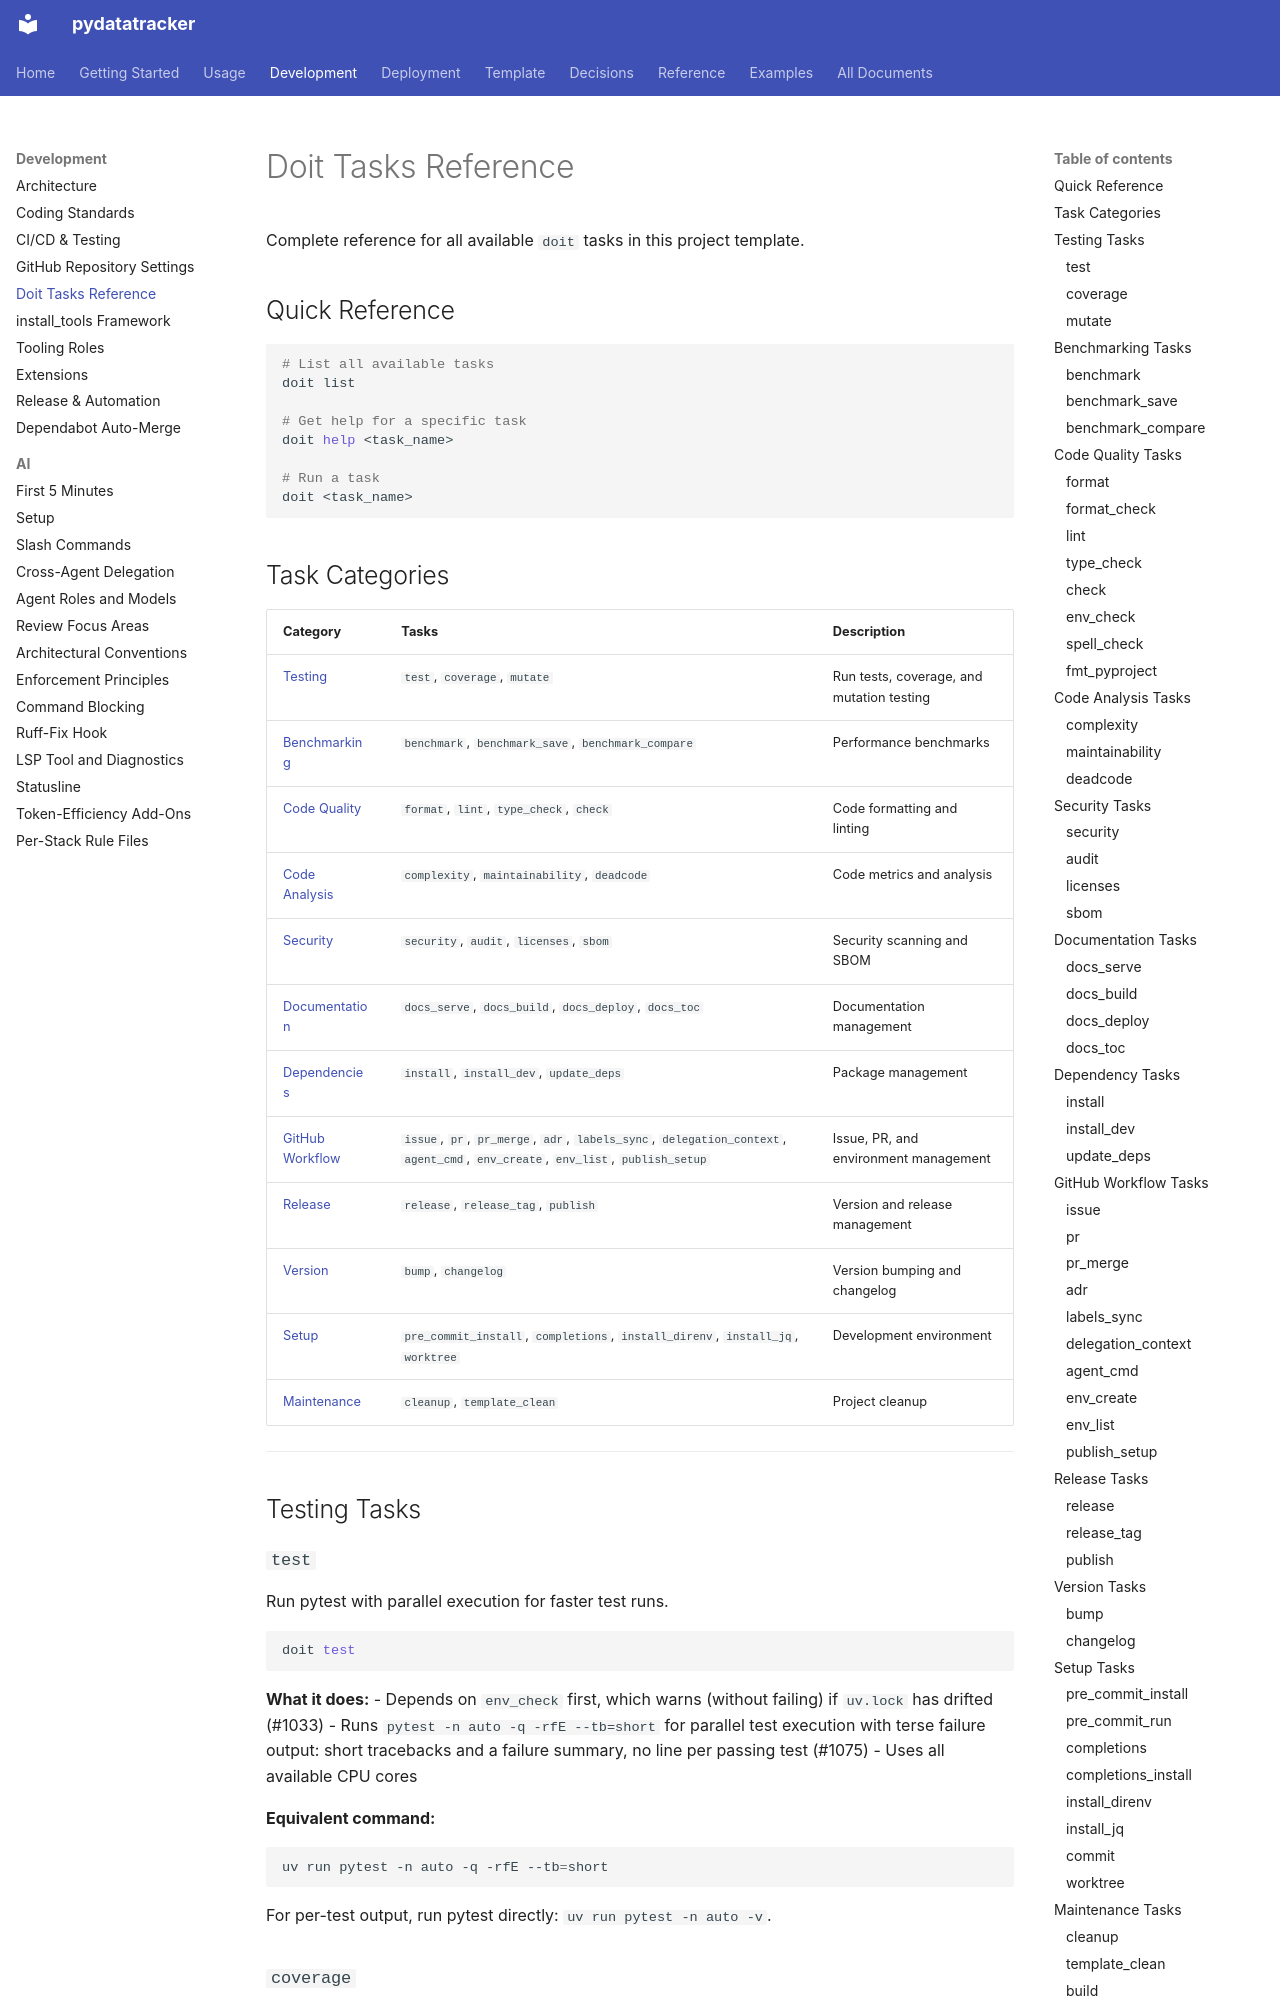

repository: endavis/pydatatracker · page: development/doit-tasks-reference/index.html · generator: mkdocs

---
title: Doit Tasks Reference
description: Complete reference for all doit automation tasks
audience:
  - users
  - contributors
tags:
  - doit
  - automation
  - reference
---

# Doit Tasks Reference

Complete reference for all available `doit` tasks in this project template.

## Quick Reference

```bash
# List all available tasks
doit list

# Get help for a specific task
doit help <task_name>

# Run a task
doit <task_name>
```

## Task Categories

| Category | Tasks | Description |
|----------|-------|-------------|
| [Testing](#testing-tasks) | `test`, `coverage`, `mutate` | Run tests, coverage, and mutation testing |
| [Benchmarking](#benchmarking-tasks) | `benchmark`, `benchmark_save`, `benchmark_compare` | Performance benchmarks |
| [Code Quality](#code-quality-tasks) | `format`, `lint`, `type_check`, `check` | Code formatting and linting |
| [Code Analysis](#code-analysis-tasks) | `complexity`, `maintainability`, `deadcode` | Code metrics and analysis |
| [Security](#security-tasks) | `security`, `audit`, `licenses`, `sbom` | Security scanning and SBOM |
| [Documentation](#documentation-tasks) | `docs_serve`, `docs_build`, `docs_deploy`, `docs_toc` | Documentation management |
| [Dependencies](#dependency-tasks) | `install`, `install_dev`, `update_deps` | Package management |
| [GitHub Workflow](#github-workflow-tasks) | `issue`, `pr`, `pr_merge`, `adr`, `labels_sync`, `delegation_context`, `agent_cmd`, `env_create`, `env_list`, `publish_setup` | Issue, PR, and environment management |
| [Release](#release-tasks) | `release`, `release_tag`, `publish` | Version and release management |
| [Version](#version-tasks) | `bump`, `changelog` | Version bumping and changelog |
| [Setup](#setup-tasks) | `pre_commit_install`, `completions`, `install_direnv`, `install_jq`, `worktree` | Development environment |
| [Maintenance](#maintenance-tasks) | `cleanup`, `template_clean` | Project cleanup |

---

## Testing Tasks

### `test`

Run pytest with parallel execution for faster test runs.

```bash
doit test
```

**What it does:**
- Depends on `env_check` first, which warns (without failing) if `uv.lock` has drifted (#1033)
- Runs `pytest -n auto -q -rfE --tb=short` for parallel test execution with terse failure output: short tracebacks and a failure summary, no line per passing test (#1075)
- Uses all available CPU cores

**Equivalent command:**
```bash
uv run pytest -n auto -q -rfE --tb=short
```
For per-test output, run pytest directly: `uv run pytest -n auto -v`.

### `coverage`

Run tests with coverage reporting.

```bash
doit coverage
```

**What it does:**
- Runs pytest with coverage tracking (parallel execution disabled for accuracy)
- Generates terminal, HTML, and XML coverage reports
- Reports are saved to `tmp/` directory

**Equivalent command:**
```bash
uv run pytest --cov=src --cov-report=term-missing --cov-report=html:tmp/htmlcov --cov-report=xml:tmp/coverage.xml -v
```

**Output locations:**
- Terminal: Shows coverage summary with missing lines
- HTML: `tmp/htmlcov/index.html`
- XML: `tmp/coverage.xml`
